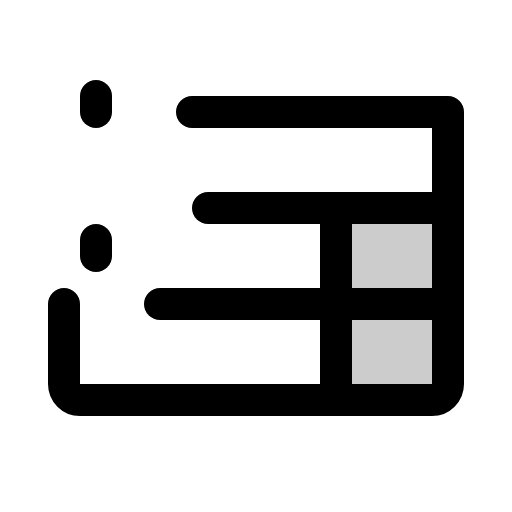
t = 0.00 s
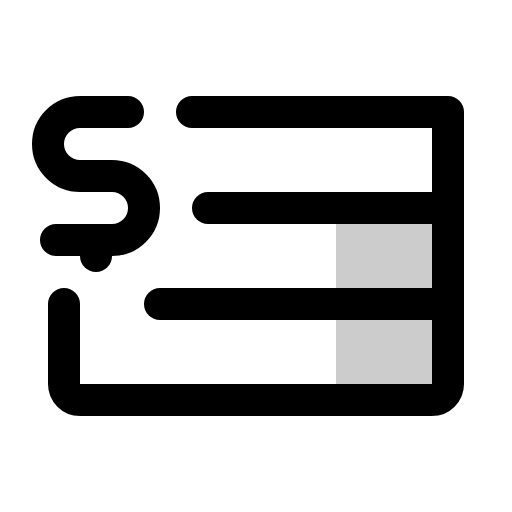
t = 1.80 s
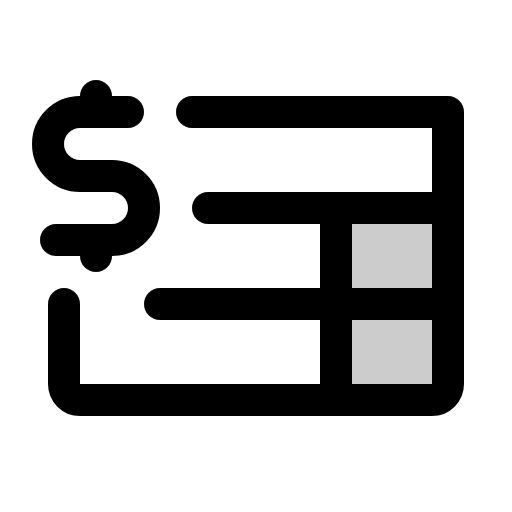
t = 2.18 s
t = 2.55 s: frame unchanged from t = 2.18 s, image omitted
t = 2.93 s: frame unchanged from t = 2.18 s, image omitted

The animated SVG that drew these frames (rendered in a browser with its animation timeline set to each time). Animation: 1 CSS @keyframes rule; one cycle of 3.30 s, repeats indefinitely.

<svg xmlns="http://www.w3.org/2000/svg" viewBox="0 0 256 256">
  <style>
    .draw-line {
      stroke-dasharray: 2000;
      stroke-dashoffset: 0;
    }
    svg:hover .draw-line {
      animation: phosphor-draw-in 1.5s ease-in-out infinite;
    }
    @keyframes phosphor-draw-in {
      0%   { stroke-dashoffset: 2000; }
      100% { stroke-dashoffset: 0; }
    }
  </style><rect width="256" height="256" fill="none"/><path d="M168,200V104h56v88a8,8,0,0,1-8,8Z" opacity="0.2"/><path d="M64,56H40A16,16,0,0,0,24,72h0A16,16,0,0,0,40,88H56a16,16,0,0,1,16,16h0a16,16,0,0,1-16,16H28" fill="none" stroke="currentColor" stroke-linecap="round" stroke-linejoin="round" stroke-width="16" class="draw-line" pathLength="1" style="animation-delay: 0s"/><line x1="48" y1="48" x2="48" y2="56" fill="none" stroke="currentColor" stroke-linecap="round" stroke-linejoin="round" stroke-width="16" class="draw-line" pathLength="1" style="animation-delay: 0.3s"/><line x1="48" y1="120" x2="48" y2="128" fill="none" stroke="currentColor" stroke-linecap="round" stroke-linejoin="round" stroke-width="16" class="draw-line" pathLength="1" style="animation-delay: 0.6s"/><path d="M96,56H224V192a8,8,0,0,1-8,8H40a8,8,0,0,1-8-8V152" fill="none" stroke="currentColor" stroke-linecap="round" stroke-linejoin="round" stroke-width="16" class="draw-line" pathLength="1" style="animation-delay: 0.9s"/><line x1="104" y1="104" x2="224" y2="104" fill="none" stroke="currentColor" stroke-linecap="round" stroke-linejoin="round" stroke-width="16" class="draw-line" pathLength="1" style="animation-delay: 1.2s"/><line x1="80" y1="152" x2="224" y2="152" fill="none" stroke="currentColor" stroke-linecap="round" stroke-linejoin="round" stroke-width="16" class="draw-line" pathLength="1" style="animation-delay: 1.5s"/><line x1="168" y1="104" x2="168" y2="200" fill="none" stroke="currentColor" stroke-linecap="round" stroke-linejoin="round" stroke-width="16" class="draw-line" pathLength="1" style="animation-delay: 1.8s"/></svg>
